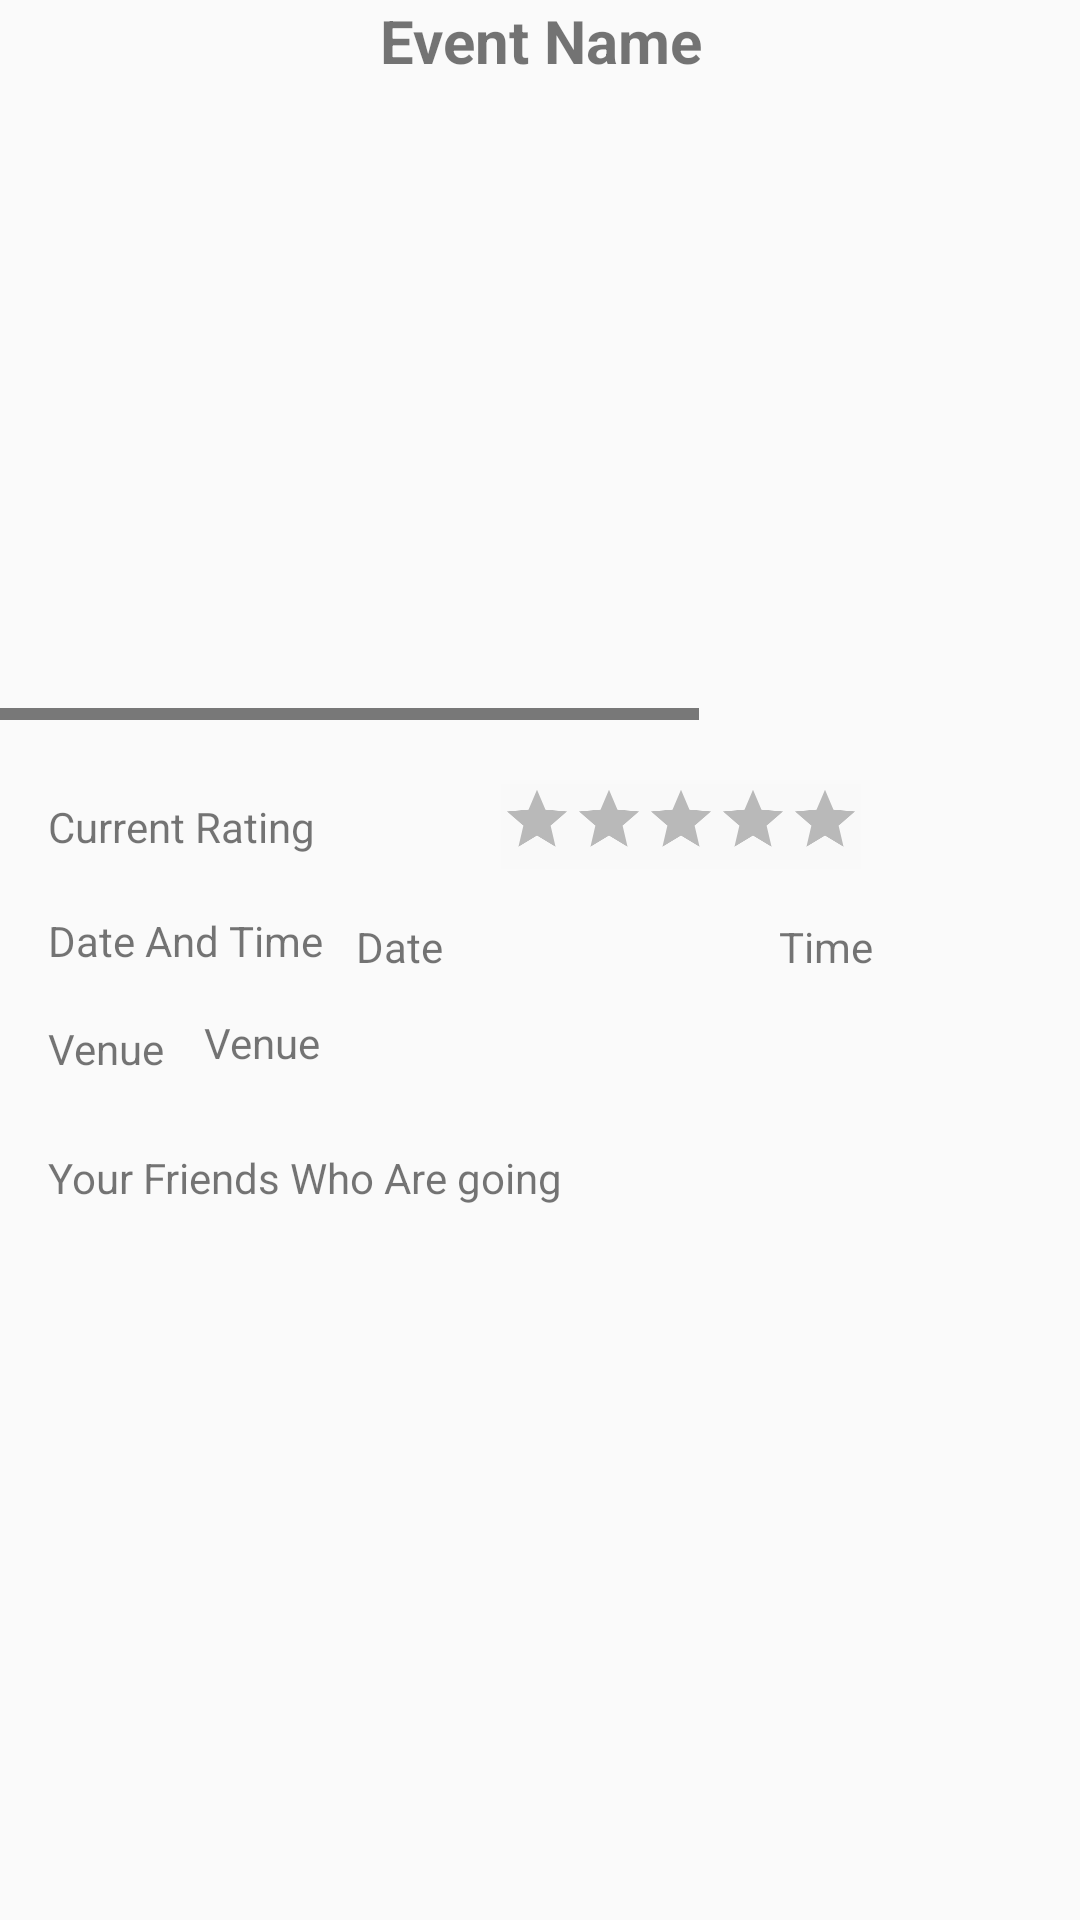

Produce the Android XML layout that renders to this screen, including the resource entries it uses.
<!-- AndroidManifest.xml: application theme AppTheme -->
<!-- res/layout/business_view_events.xml -->
<?xml version="1.0" encoding="utf-8"?>
<androidx.constraintlayout.widget.ConstraintLayout xmlns:android="http://schemas.android.com/apk/res/android"
    xmlns:app="http://schemas.android.com/apk/res-auto"
    xmlns:tools="http://schemas.android.com/tools"
    android:layout_width="match_parent"
    android:layout_height="match_parent">

    
    <TextView
        android:id="@+id/Eventname2"
        android:layout_width="wrap_content"
        android:layout_height="wrap_content"
        android:layout_marginStart="151dp"
        android:layout_marginEnd="151dp"
        android:text="Event Name"
        android:textAlignment="center"
        android:textSize="20sp"
        android:textStyle="bold"
        app:layout_constraintEnd_toEndOf="parent"
        app:layout_constraintStart_toStartOf="parent"
        app:layout_constraintTop_toTopOf="parent" />

    <HorizontalScrollView
        android:id="@+id/imageScrollView"
        android:layout_width="match_parent"
        android:layout_height="204dp"
        android:layout_marginTop="9dp"
        app:layout_constraintEnd_toEndOf="parent"
        app:layout_constraintStart_toStartOf="parent"
        app:layout_constraintTop_toBottomOf="@+id/Eventname2">

        <LinearLayout
            android:layout_width="wrap_content"
            android:layout_height="match_parent"
            android:gravity="center"
            android:orientation="horizontal">

            
            <ImageView
                android:id="@+id/image1"
                android:layout_width="180dp"
                android:layout_height="match_parent"
                android:layout_marginEnd="8dp"
                android:scaleType="fitCenter" />

            
            <ImageView
                android:id="@+id/image2"
                android:layout_width="180dp"
                android:layout_height="match_parent"
                android:layout_marginEnd="8dp"
                android:scaleType="fitCenter" />

            
            <ImageView
                android:id="@+id/image3"
                android:layout_width="180dp"
                android:layout_height="match_parent"
                android:scaleType="fitCenter" />
        </LinearLayout>
    </HorizontalScrollView>

    
    <TextView
        android:id="@+id/CurrentRating"
        android:layout_width="wrap_content"
        android:layout_height="wrap_content"
        android:layout_marginStart="16dp"
        android:layout_marginTop="26dp"
        android:text="Current Rating"
        app:layout_constraintStart_toStartOf="parent"
        app:layout_constraintTop_toBottomOf="@+id/imageScrollView" />

    <RatingBar
        android:id="@+id/ratingBar2"
        android:layout_width="wrap_content"
        android:layout_height="wrap_content"
        android:layout_marginStart="2dp"
        android:layout_marginTop="7dp"
        android:background="#F9F9F9"
        android:isIndicator="true"
        android:progressTint="#FFEB3B"
        android:scaleX="0.5"
        android:scaleY="0.5"
        android:secondaryProgressTint="#FFEB3B"
        app:layout_constraintStart_toEndOf="@+id/CurrentRating"
        app:layout_constraintTop_toBottomOf="@+id/imageScrollView" />

    <TextView
        android:id="@+id/DateandTimeLabel"
        android:layout_width="wrap_content"
        android:layout_height="wrap_content"
        android:layout_marginStart="16dp"
        android:layout_marginTop="19dp"
        android:text="Date And Time"
        app:layout_constraintStart_toStartOf="parent"
        app:layout_constraintTop_toBottomOf="@+id/CurrentRating" />

    <TextView
        android:id="@+id/Datelbl"
        android:layout_width="116dp"
        android:layout_height="17dp"
        android:layout_marginStart="11dp"
        android:layout_marginTop="2dp"
        android:text="Date"
        app:layout_constraintStart_toEndOf="@+id/DateandTimeLabel"
        app:layout_constraintTop_toBottomOf="@+id/ratingBar2" />

    

    <TextView
        android:id="@+id/Timelbl"
        android:layout_width="142dp"
        android:layout_height="22dp"
        android:layout_marginStart="25dp"
        android:layout_marginTop="2dp"
        android:text="Time"
        app:layout_constraintStart_toEndOf="@+id/Datelbl"
        app:layout_constraintTop_toBottomOf="@+id/ratingBar2" />

    <TextView
        android:id="@+id/Venuelbl"
        android:layout_width="wrap_content"
        android:layout_height="wrap_content"
        android:layout_marginStart="16dp"
        android:layout_marginTop="17dp"
        android:text="Venue"
        app:layout_constraintStart_toStartOf="parent"
        app:layout_constraintTop_toBottomOf="@+id/DateandTimeLabel" />

    

    <TextView
        android:id="@+id/venuelbl"
        android:layout_width="273dp"
        android:layout_height="22dp"
        android:layout_marginStart="13dp"
        android:layout_marginTop="10dp"
        android:text="Venue"
        app:layout_constraintStart_toEndOf="@+id/Venuelbl"
        app:layout_constraintTop_toBottomOf="@+id/Timelbl" />

    <TextView
        android:id="@+id/FriendsGoingLbl"
        android:layout_width="wrap_content"
        android:layout_height="wrap_content"
        android:layout_marginStart="16dp"
        android:layout_marginTop="24dp"
        android:text="Your Friends Who Are going"
        app:layout_constraintStart_toStartOf="parent"
        app:layout_constraintTop_toBottomOf="@+id/Venuelbl" />

    <androidx.recyclerview.widget.RecyclerView
        android:id="@+id/FriendGoing"
        android:layout_width="match_parent"
        android:layout_height="270dp"
        android:layout_marginTop="10dp"
        android:layout_marginEnd="1dp"
        app:layout_constraintEnd_toEndOf="parent"
        app:layout_constraintStart_toStartOf="parent"
        app:layout_constraintTop_toBottomOf="@+id/FriendsGoingLbl" />

    
    <Button
        android:id="@+id/button11"
        android:layout_width="411dp"
        android:layout_height="wrap_content"
        android:background="@color/black"
        android:text="Are you Going to attend?"
        android:textColor="@color/white"
        app:layout_constraintEnd_toEndOf="parent"
        app:layout_constraintStart_toStartOf="parent"
        app:layout_constraintTop_toBottomOf="@+id/FriendGoing" />

</androidx.constraintlayout.widget.ConstraintLayout>
<!-- resources referenced by this layout -->
<resources>
  <style name="AppTheme" parent="Theme.AppCompat.DayNight.DarkActionBar">
          
          <item name="colorPrimary">@color/black</item>
          <item name="colorPrimaryDark">@color/black</item>
          <item name="colorAccent">@color/black</item>
          <item name="windowActionBar">false</item>
          <item name="windowNoTitle">true</item>
  
  
          
          <item name="android:textColorPrimary">@color/white</item>
          <item name="android:textColorSecondary">@android:color/black</item>
  
          
      </style>
  <!-- not gathered from this repository: default colours our renderer supplied (Android Studio template values) -->
  <color name="black">#FF000000</color>
  <color name="white">#FFFFFFFF</color>
</resources>
